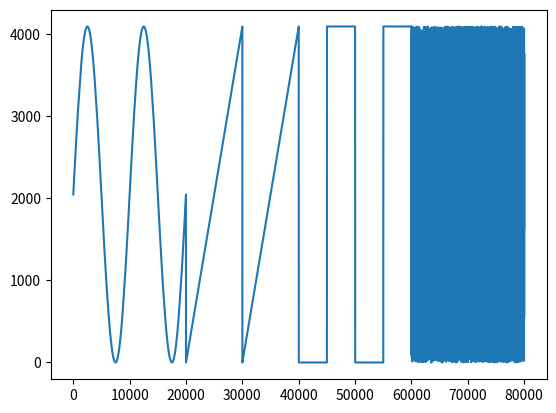

Source code (Python):
import numpy as np
import matplotlib.pyplot as plt

# wave shapes in order
#   1. sine
#   2. sawtooth
#   3. rectangular
#   4. random (uniformly distributed)
SAMPLES_PER_WAVE_PERIOD = 10000
PERIODS_PER_WAVE_SHAPE = 2
MAX_ADC_VALUE = 2**12 - 1

TRIGGER_VALUE = 2500

FILE_NAMES = {"rising_edge": "rising_edge_test.csv",
              "falling_edge": "falling_edge_test.csv",
              "both_edges": "both_edges_test.csv"}

# generate test data
test_data = np.ndarray((4*SAMPLES_PER_WAVE_PERIOD*PERIODS_PER_WAVE_SHAPE,),
        dtype=np.uint16)

# generate sine wave
timebase_sin = np.linspace(0, 2*np.pi,
                           SAMPLES_PER_WAVE_PERIOD)

sin_data = np.round(MAX_ADC_VALUE//2*np.sin(timebase_sin) + MAX_ADC_VALUE//2)
# store sine wave
for i in range(PERIODS_PER_WAVE_SHAPE):
    test_data[i*SAMPLES_PER_WAVE_PERIOD:(i + 1)*SAMPLES_PER_WAVE_PERIOD] = sin_data

# generate sawtooth
sawtooth_values = np.ndarray((SAMPLES_PER_WAVE_PERIOD,), dtype=np.uint16)
dy_over_dx = MAX_ADC_VALUE / SAMPLES_PER_WAVE_PERIOD
for i in range(SAMPLES_PER_WAVE_PERIOD):
    sawtooth_values[i] = i*dy_over_dx
# store sawtooth
for i in range(PERIODS_PER_WAVE_SHAPE):
    test_data[SAMPLES_PER_WAVE_PERIOD*PERIODS_PER_WAVE_SHAPE + 
              i*SAMPLES_PER_WAVE_PERIOD:
                  SAMPLES_PER_WAVE_PERIOD*PERIODS_PER_WAVE_SHAPE + 
                  (i + 1)*SAMPLES_PER_WAVE_PERIOD] = sawtooth_values

# generate rectangular
mid_point = SAMPLES_PER_WAVE_PERIOD//2
rect_data = np.ndarray((SAMPLES_PER_WAVE_PERIOD,), dtype=np.uint16)
for i in range(SAMPLES_PER_WAVE_PERIOD):
    if i < mid_point:
        rect_data[i] = 0
    else:
        rect_data[i] = MAX_ADC_VALUE
# store rectangular
for i in range(PERIODS_PER_WAVE_SHAPE):
    test_data[2*SAMPLES_PER_WAVE_PERIOD*PERIODS_PER_WAVE_SHAPE + 
              i*SAMPLES_PER_WAVE_PERIOD:
                  2*SAMPLES_PER_WAVE_PERIOD*PERIODS_PER_WAVE_SHAPE + 
                  (i + 1)*SAMPLES_PER_WAVE_PERIOD] = rect_data

# generate random pattern
test_data[3*SAMPLES_PER_WAVE_PERIOD*PERIODS_PER_WAVE_SHAPE:] = \
    np.round(np.random.uniform(low=0, high=MAX_ADC_VALUE,
                             size=SAMPLES_PER_WAVE_PERIOD*PERIODS_PER_WAVE_SHAPE))

# determine rising edge trigger and save to file
output_lines = ["0000\n", # trigger mode
                "0001\n", # trigger sel
                f"{TRIGGER_VALUE:012b}\n"] # trigger threshold
output_lines.append(f"{test_data[0]:012b};0\n")
for i in range(1, test_data.shape[0]):
    if test_data[i] >= TRIGGER_VALUE and test_data[i - 1] <= TRIGGER_VALUE:
        output_lines.append(f"{test_data[i]:012b};1\n")
    else:
        output_lines.append(f"{test_data[i]:012b};0\n")

# store file
with open(FILE_NAMES['rising_edge'], 'w+') as f:
    f.writelines(output_lines)

# determine falling edge trigger and save to file
output_lines = ["0000\n", # trigger mode
                "0010\n", # trigger sel
                f"{TRIGGER_VALUE:012b}\n"] # trigger threshold
output_lines.append(f"{test_data[0]:012b};0\n")
for i in range(1, test_data.shape[0]):
    if test_data[i] <= TRIGGER_VALUE and test_data[i - 1] >= TRIGGER_VALUE:
        output_lines.append(f"{test_data[i]:012b};1\n")
    else:
        output_lines.append(f"{test_data[i]:012b};0\n")

# store file
with open(FILE_NAMES['falling_edge'], 'w+') as f:
    f.writelines(output_lines)

# determine trigger for both edges and save to file
output_lines = ["0000\n", # trigger mode
                "0011\n", # trigger sel
                f"{TRIGGER_VALUE:012b}\n"] # trigger threshold
output_lines.append(f"{test_data[0]:012b};0\n")
for i in range(1, test_data.shape[0]):
    if test_data[i] <= TRIGGER_VALUE and test_data[i - 1] >= TRIGGER_VALUE or\
        test_data[i] >= TRIGGER_VALUE and test_data[i - 1] <= TRIGGER_VALUE:
        output_lines.append(f"{test_data[i]:012b};1\n")
    else:
        output_lines.append(f"{test_data[i]:012b};0\n")

# store file
with open(FILE_NAMES['both_edges'], 'w+') as f:
    f.writelines(output_lines)

plotx = np.arange(test_data.shape[0])
plt.plot(plotx, test_data)
